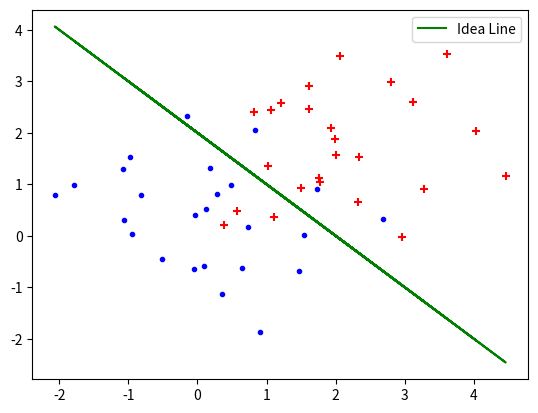

Write the Python code that produced this figure.
import matplotlib.pyplot as plt
import numpy as np

def get_random_data(mu=(0,0), sigma=(1,1), n=10, label=1):
    X = [(np.random.normal(mu[0], sigma[0]), np.random.normal(mu[1], sigma[1])) for i in range(n)]
    Y = [label for i in range(n)]
    return np.array(X), np.array(Y)

if __name__=='__main__':
    X1, Y1 = get_random_data((0,0), (1,1), n=25)
    plt.scatter(X1[:,0], X1[:,1], marker='.', c='b')
    X2, Y2 = get_random_data((2, 2), (1, 1), n=25)
    plt.scatter(X2[:,0], X2[:,1], marker='+', c='r')
    plt.plot(X1[:,0],2-X1[:,0], c='g', label='Idea Line')
    plt.plot(X2[:, 0], 2 - X2[:, 0], c='g')
    plt.legend()
    plt.show()